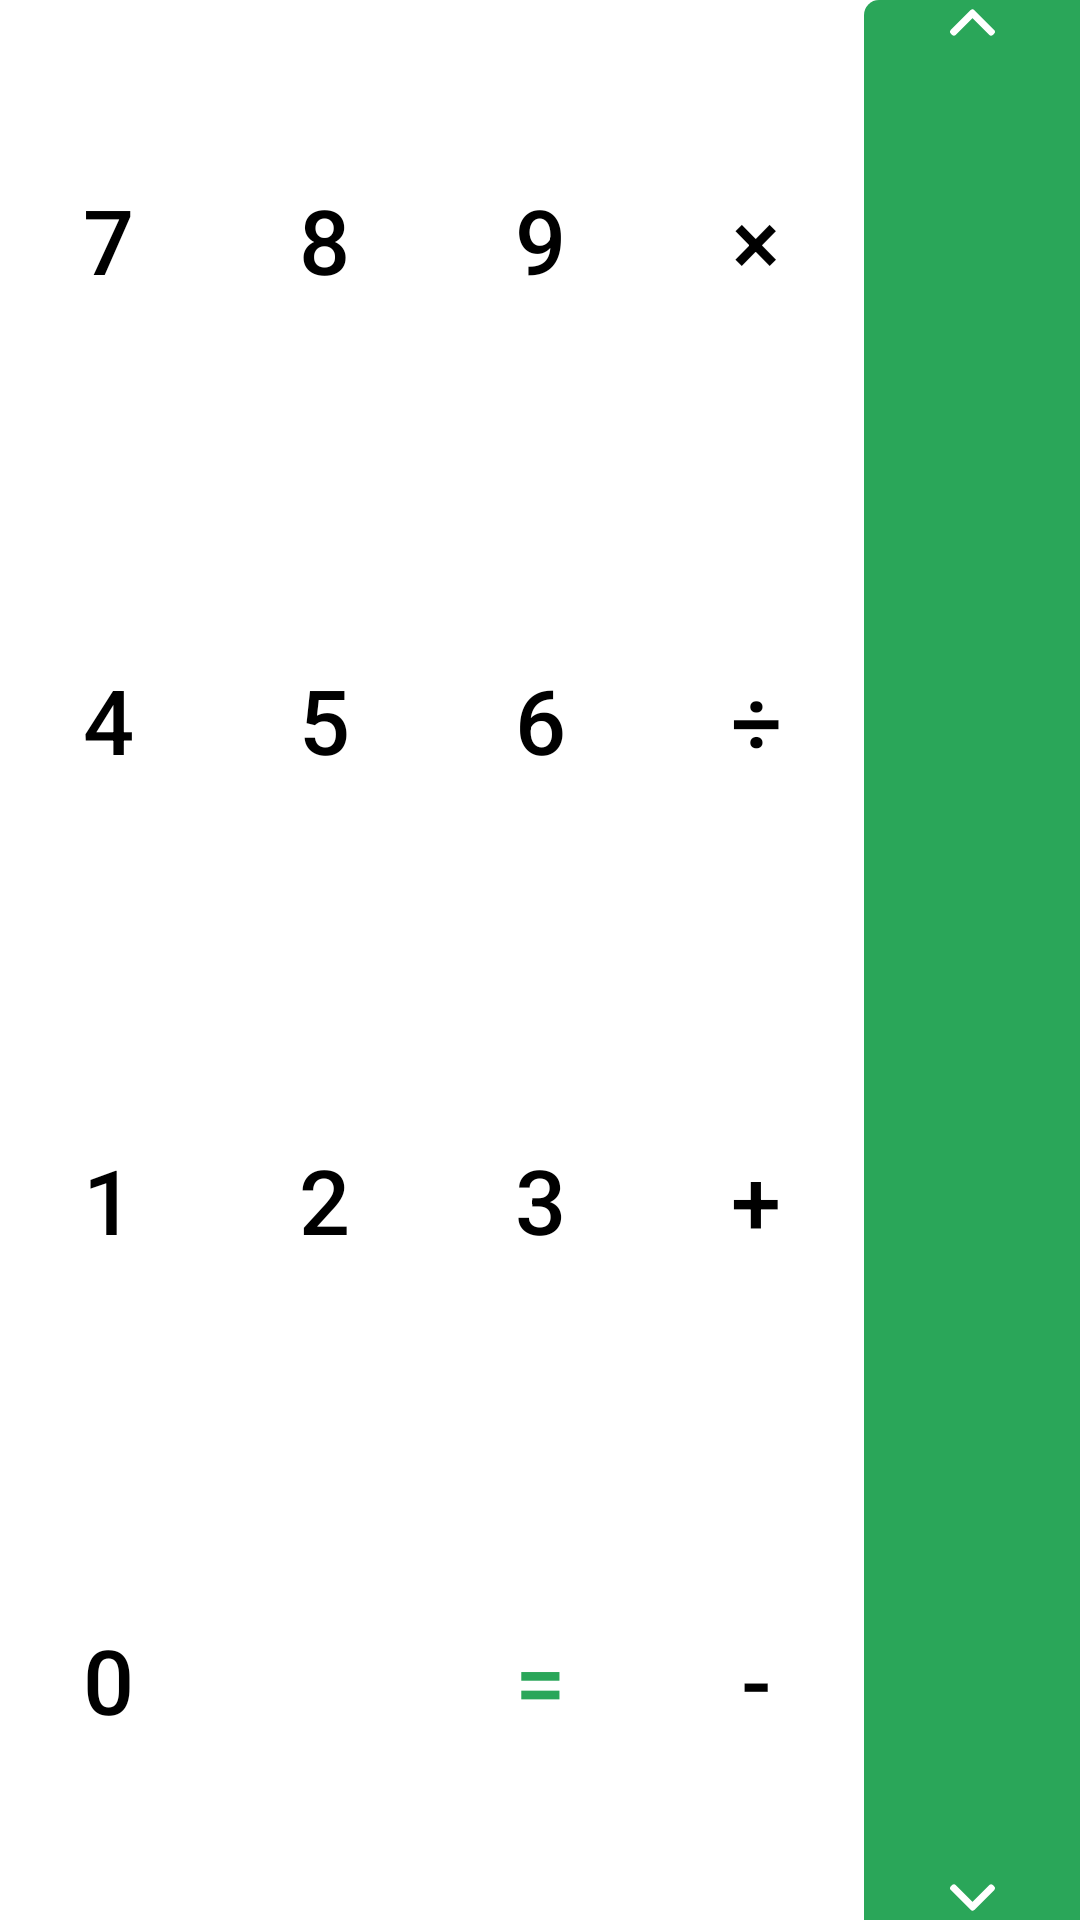

Android layout source for this screen:
<!-- AndroidManifest.xml: application theme AppTheme -->
<!-- res/layout/fragment_numpad.xml -->
<?xml version="1.0" encoding="utf-8"?>
<androidx.constraintlayout.widget.ConstraintLayout xmlns:android="http://schemas.android.com/apk/res/android"
    xmlns:app="http://schemas.android.com/apk/res-auto"
    xmlns:tools="http://schemas.android.com/tools"
    android:layout_width="match_parent"
    android:layout_height="match_parent"
    android:orientation="vertical"
    tools:context=".Main2Activity">

    <LinearLayout
        android:layout_width="0dp"
        android:layout_height="match_parent"
        android:orientation="vertical"
        app:layout_constraintBottom_toBottomOf="parent"
        app:layout_constraintEnd_toStartOf="@+id/scrollView2"
        app:layout_constraintStart_toStartOf="parent"
        app:layout_constraintTop_toTopOf="parent">

        <LinearLayout
            android:layout_width="match_parent"
            android:layout_height="match_parent"
            android:layout_weight="1"
            android:gravity="center"
            android:orientation="horizontal">

            <androidx.appcompat.widget.AppCompatButton
                style="@style/NumPadButtonStyle"
                android:onClick="justInsert"
                android:text="@string/digit_7" />

            <androidx.appcompat.widget.AppCompatButton
                style="@style/NumPadButtonStyle"
                android:onClick="justInsert"
                android:text="@string/digit_8" />

            <androidx.appcompat.widget.AppCompatButton
                style="@style/NumPadButtonStyle"
                android:onClick="justInsert"
                android:text="@string/digit_9" />

            <androidx.appcompat.widget.AppCompatButton
                style="@style/NumPadButtonStyle"
                android:onClick="insertBinaryOperatorOnClick"
                android:text="@string/multiply" />

        </LinearLayout>

        <LinearLayout
            android:layout_width="match_parent"
            android:layout_height="match_parent"
            android:layout_weight="1"
            android:gravity="center"
            android:orientation="horizontal">

            <androidx.appcompat.widget.AppCompatButton
                style="@style/NumPadButtonStyle"
                android:onClick="justInsert"
                android:text="@string/digit_4" />

            <androidx.appcompat.widget.AppCompatButton
                style="@style/NumPadButtonStyle"
                android:onClick="justInsert"
                android:text="@string/digit_5" />

            <androidx.appcompat.widget.AppCompatButton
                style="@style/NumPadButtonStyle"
                android:onClick="justInsert"
                android:text="@string/digit_6" />

            <androidx.appcompat.widget.AppCompatButton
                style="@style/NumPadButtonStyle"
                android:onClick="insertBinaryOperatorOnClick"
                android:text="@string/div" />

        </LinearLayout>

        <LinearLayout
            android:layout_width="match_parent"
            android:layout_height="match_parent"
            android:layout_weight="1"
            android:gravity="center"
            android:orientation="horizontal"
            android:visibility="visible">

            <androidx.appcompat.widget.AppCompatButton
                style="@style/NumPadButtonStyle"
                android:onClick="justInsert"
                android:text="@string/digit_1" />

            <androidx.appcompat.widget.AppCompatButton
                style="@style/NumPadButtonStyle"
                android:onClick="justInsert"
                android:text="@string/digit_2" />

            <androidx.appcompat.widget.AppCompatButton
                style="@style/NumPadButtonStyle"
                android:onClick="justInsert"
                android:text="@string/digit_3" />

            <androidx.appcompat.widget.AppCompatButton
                style="@style/NumPadButtonStyle"
                android:onClick="insertBinaryOperatorOnClick"
                android:text="@string/plus" />

        </LinearLayout>

        <LinearLayout
            android:layout_width="match_parent"
            android:layout_height="match_parent"
            android:layout_weight="1"
            android:gravity="center"
            android:orientation="horizontal">

            <androidx.appcompat.widget.AppCompatButton
                style="@style/NumPadButtonStyle"
                android:onClick="justInsert"
                android:text="@string/digit_0" />

            <androidx.appcompat.widget.AppCompatButton
                android:id="@+id/btnDot"
                style="@style/NumPadButtonStyle"
                android:onClick="insertDot" />

            <androidx.appcompat.widget.AppCompatButton
                android:id="@+id/btnCalc"
                style="@style/NumPadButtonStyle"
                android:onClick="onEqual"
                android:text="@string/eq"
                android:textColor="?colorAccent"
                android:textSize="@dimen/numpad_buttons_text_size" />

            <androidx.appcompat.widget.AppCompatButton
                style="@style/NumPadButtonStyle"
                android:onClick="insertBinaryOperatorOnClick"
                android:text="@string/minus" />

        </LinearLayout>

    </LinearLayout>

    <ScrollView
        android:id="@+id/scrollView2"
        android:layout_width="0dp"
        android:layout_height="match_parent"
        android:background="@drawable/numpad_scroll_view_background"
        app:layout_constraintBottom_toBottomOf="parent"
        app:layout_constraintEnd_toEndOf="parent"
        app:layout_constraintHorizontal_bias="1.0"
        app:layout_constraintStart_toStartOf="parent"
        app:layout_constraintTop_toTopOf="parent"
        app:layout_constraintWidth_default="percent"
        app:layout_constraintWidth_percent="0.2">

        <LinearLayout
            android:id="@+id/num_pad_scroll_layout"
            android:layout_width="match_parent"
            android:layout_height="wrap_content"
            android:orientation="vertical" />
    </ScrollView>

    <ImageView
        android:id="@+id/numpad_arrow_up"
        android:layout_width="@dimen/view_pager_arrow_size"
        android:layout_height="@dimen/view_pager_arrow_size"
        android:src="@drawable/ic_arrow_up"
        app:layout_constraintBottom_toBottomOf="parent"
        app:layout_constraintEnd_toEndOf="@+id/scrollView2"
        app:layout_constraintStart_toStartOf="@+id/scrollView2"
        app:layout_constraintTop_toTopOf="@+id/scrollView2"
        app:layout_constraintVertical_bias="0.0"
        app:tint="@color/white" />

    <ImageView
        android:id="@+id/numpad_arrow_down"
        android:layout_width="@dimen/view_pager_arrow_size"
        android:layout_height="@dimen/view_pager_arrow_size"
        android:src="@drawable/ic_arrow_down"
        app:layout_constraintBottom_toBottomOf="parent"
        app:layout_constraintEnd_toEndOf="@+id/scrollView2"
        app:layout_constraintStart_toStartOf="@+id/scrollView2"
        app:layout_constraintTop_toTopOf="@+id/scrollView2"
        app:layout_constraintVertical_bias="1.0"
        app:tint="@color/white" />

</androidx.constraintlayout.widget.ConstraintLayout>
<!-- resources referenced by this layout -->
<resources>
  <color name="white">#fff</color>
  <dimen name="numpad_buttons_text_size">30sp</dimen>
  <dimen name="view_pager_arrow_size">15dp</dimen>
  <!-- drawable numpad_scroll_view_background (drawable) -->
  <?xml version="1.0" encoding="utf-8"?>
  <shape xmlns:android="http://schemas.android.com/apk/res/android">
      <corners android:topLeftRadius="5dp" />
      <solid android:color="?colorAccent" />
  </shape>
  <string name="digit_0" translatable="false">0</string>
  <string name="digit_1" translatable="false">1</string>
  <string name="digit_2" translatable="false">2</string>
  <string name="digit_3" translatable="false">3</string>
  <string name="digit_4" translatable="false">4</string>
  <string name="digit_5" translatable="false">5</string>
  <string name="digit_6" translatable="false">6</string>
  <string name="digit_7" translatable="false">7</string>
  <string name="digit_8" translatable="false">8</string>
  <string name="digit_9" translatable="false">9</string>
  <string name="div" translatable="false">÷</string>
  <string name="eq" translatable="false">=</string>
  <string name="minus" translatable="false">-</string>
  <string name="multiply" translatable="false">×</string>
  <string name="plus" translatable="false">+</string>
  <style name="NumPadButtonStyle" parent="Widget.AppCompat.Button.Borderless">
          <item name="android:background">?selectableItemBackgroundBorderless</item>
          <item name="textAllCaps">false</item>
          <item name="android:textSize">@dimen/numpad_buttons_text_size</item>
          <item name="android:layout_height">match_parent</item>
          <item name="android:layout_width">0dp</item>
          <item name="android:layout_weight">0.25</item>
          <item name="android:textColor">?textColor</item>
      </style>
  <color name="colorPrimaryDark">#000</color>
  <color name="colorAccent">#2AA659</color>
  <color name="black">#000</color>
  <style name="ButtonStyle" parent="Widget.AppCompat.Button">
          <item name="android:textColor">?textColor</item>
      </style>
  <style name="TextViewStyle" parent="Widget.AppCompat.TextView">
          <item name="android:textColor">?attr/textColor</item>
          <item name="android:textSize">@dimen/default_text_size</item>
      </style>
  <style name="ActionBarStyle" parent="Widget.AppCompat.ActionBar">
          <item name="titleTextColor">?textColor</item>
          <item name="colorControlNormal">?textColor</item>
          <item name="android:background">@android:color/transparent</item>
  
          <item name="actionMenuTextColor">@color/black</item>
          <item name="android:actionMenuTextColor">@color/black</item>
      </style>
  <!-- drawable ic_content_copy_black_100dp (drawable) -->
  <vector android:height="100dp" android:viewportHeight="24.0"
      android:viewportWidth="24.0" android:width="100dp" xmlns:android="http://schemas.android.com/apk/res/android">
      <path android:fillColor="#FF000000" android:pathData="M16,1L4,1c-1.1,0 -2,0.9 -2,2v14h2L4,3h12L16,1zM19,5L8,5c-1.1,0 -2,0.9 -2,2v14c0,1.1 0.9,2 2,2h11c1.1,0 2,-0.9 2,-2L21,7c0,-1.1 -0.9,-2 -2,-2zM19,21L8,21L8,7h11v14z"/>
  </vector>
  <color name="ripple_color">#667F7F7F</color>
  <color name="very_light_gray">#DEDEDE</color>
  <dimen name="default_text_size">18sp</dimen>
  <dimen name="backspace_button_width">44dp</dimen>
  <dimen name="backspace_button_height">35dp</dimen>
</resources>
